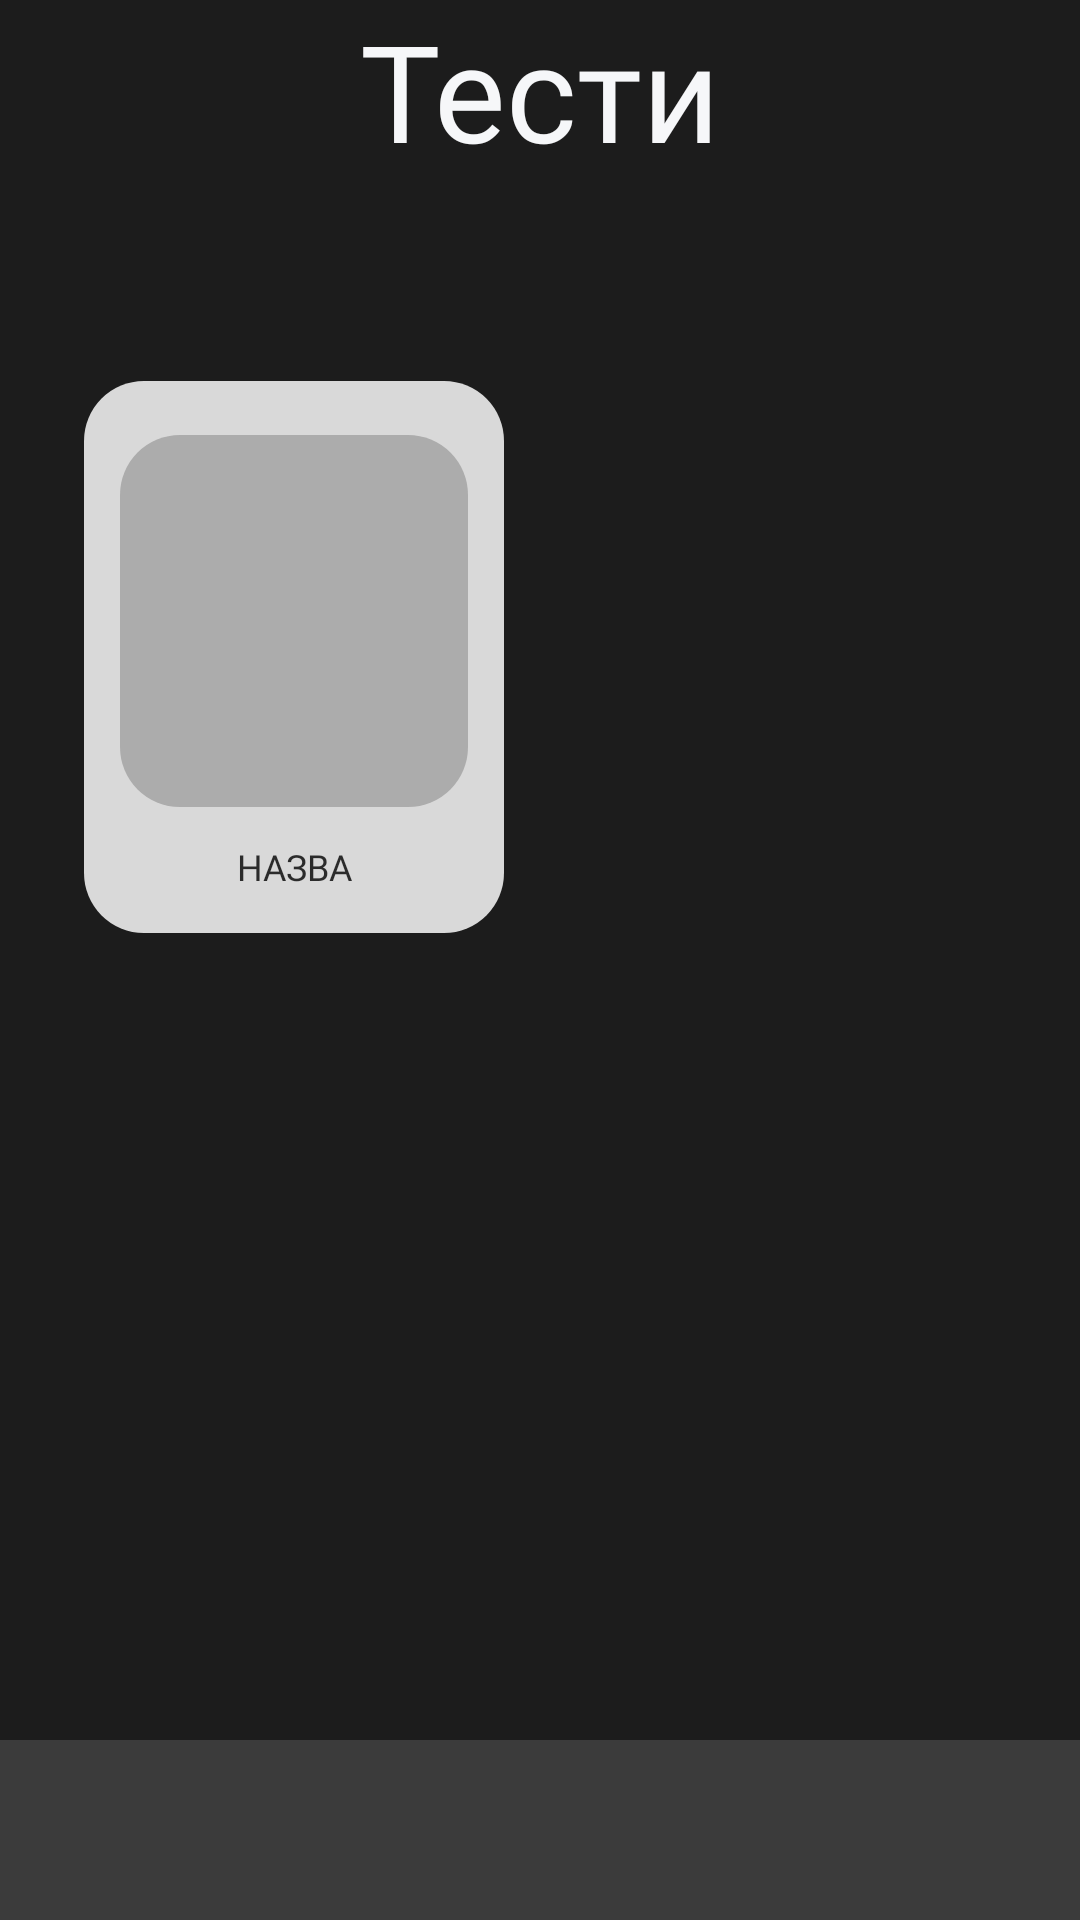

Android layout source for this screen:
<!-- AndroidManifest.xml: application theme Theme.Educards -->
<!-- res/layout/tests.xml -->
<?xml version="1.0" encoding="utf-8"?>
<androidx.constraintlayout.widget.ConstraintLayout xmlns:android="http://schemas.android.com/apk/res/android"
    xmlns:app="http://schemas.android.com/apk/res-auto"
    xmlns:tools="http://schemas.android.com/tools"
    android:layout_width="match_parent"
    android:layout_height="match_parent"
    android:background="@color/black_background">

    <ImageButton
        android:id="@+id/account"
        android:layout_width="40dp"
        android:layout_height="40dp"
        android:layout_marginStart="20dp"
        android:layout_marginTop="20dp"
        android:contentDescription="@string/button_account"
        app:layout_constraintStart_toStartOf="parent"
        app:layout_constraintTop_toTopOf="parent"
        app:srcCompat="@drawable/ic_account" />

    <ImageButton
        android:id="@+id/messages"
        android:layout_width="40dp"
        android:layout_height="40dp"
        android:layout_marginTop="20dp"
        android:layout_marginEnd="20dp"
        android:contentDescription="@string/button_back"
        app:layout_constraintEnd_toEndOf="parent"
        app:layout_constraintTop_toTopOf="parent"
        app:srcCompat="@drawable/ic_back" />

    <TextView
        android:layout_width="wrap_content"
        android:layout_height="60dp"
        android:gravity="center"
        android:width="188dp"
        android:height="80dp"
        android:fontFamily="@font/montserratsemibold"
        android:text="@string/tests"
        android:textColor="@color/white_title"
        android:textSize="45sp"
        tools:layout_editor_absoluteX="104dp"
        tools:layout_editor_absoluteY="20dp"
        app:layout_constraintTop_toTopOf="parent"
        app:layout_constraintStart_toStartOf="parent"
        app:layout_constraintEnd_toEndOf="parent"/>


    
    <GridLayout
        android:layout_width="wrap_content"
        android:layout_height="wrap_content"
        app:layout_constraintStart_toStartOf="parent"
        app:layout_constraintTop_toTopOf="parent">


    </GridLayout>

    <LinearLayout
        android:id="@+id/linearLayout4"
        android:layout_width="match_parent"
        android:layout_height="60dp"
        android:background="@color/wave_grey"
        android:orientation="horizontal"
        app:layout_constraintBottom_toBottomOf="parent"
        tools:layout_editor_absoluteX="6dp">

        
        <LinearLayout
            android:layout_width="0dp"
            android:layout_height="match_parent"
            android:layout_weight="1"
            android:clickable="true"
            android:focusable="true"
            android:gravity="center">

            <ImageButton
                android:id="@+id/black_cards"
                android:layout_width="58dp"
                android:layout_height="50dp"
                android:contentDescription="TODO"
                android:background="@android:color/transparent"
                app:srcCompat="@drawable/ic_black_card"
                tools:ignore="ContentDescription,HardcodedText" />
        </LinearLayout>

        
        <LinearLayout
            android:layout_width="0dp"
            android:layout_height="match_parent"
            android:layout_weight="1"
            android:gravity="center">

            <ImageButton
                android:id="@+id/plus"
                android:layout_width="40dp"
                android:layout_height="40dp"
                android:contentDescription="@string/button_create_card"
                app:srcCompat="@drawable/ic_add"
                tools:ignore="InvalidId" />
        </LinearLayout>

        
        <LinearLayout
            android:layout_width="0dp"
            android:layout_height="match_parent"
            android:layout_weight="1"
            android:clickable="true"
            android:focusable="true"
            android:gravity="center">

            <ImageButton
                android:id="@+id/blue_tests"
                android:layout_width="48dp"
                android:layout_height="40dp"
                android:contentDescription="TODO"
                android:background="@android:color/transparent"
                app:srcCompat="@drawable/ic_blue_test"
                tools:ignore="ContentDescription,HardcodedText" />
        </LinearLayout>
    </LinearLayout>

    <ImageButton
        android:contentDescription="@string/button_back"
        android:layout_width="40dp"
        android:layout_height="40dp"
        app:srcCompat="@drawable/ic_left_back_pas"
        app:layout_constraintBottom_toBottomOf="parent"
        app:layout_constraintTop_toTopOf="parent"
        app:layout_constraintLeft_toLeftOf="parent"
        android:layout_marginStart="4dp"/>


    <ImageButton
        android:contentDescription="@string/button_forward"
        android:layout_width="40dp"
        android:layout_height="40dp"
        app:srcCompat="@drawable/ic_right_back_act"
        app:layout_constraintBottom_toBottomOf="parent"
        app:layout_constraintTop_toTopOf="parent"
        app:layout_constraintRight_toRightOf="parent"
        android:layout_marginEnd="4dp"/>

    <androidx.constraintlayout.widget.ConstraintLayout
        android:id="@+id/test1"
        android:layout_width="140dp"
        android:layout_height="184dp"
        android:layout_marginStart="28dp"
        android:layout_marginTop="127dp"
        android:background="@drawable/rounded_grey_button"
        android:backgroundTint="@color/grey"
        android:clickable="true"
        android:focusable="true"
        app:layout_constraintStart_toStartOf="parent"
        app:layout_constraintTop_toTopOf="parent">

        <View
            android:layout_width="116dp"
            android:layout_height="124dp"
            android:layout_marginTop="14dp"
            android:background="@drawable/rounded_black_grey_button"

            app:layout_constraintLeft_toLeftOf="parent"
            app:layout_constraintRight_toRightOf="parent"
            app:layout_constraintTop_toTopOf="parent" />

        <TextView
            android:layout_width="44dp"
            android:layout_height="20dp"
            android:layout_marginBottom="8dp"
            android:fontFamily="@font/interbold"
            android:text="@string/name"
            android:gravity="center"
            android:textColor="@color/black_text"
            android:textSize="12sp"
            app:layout_constraintBottom_toBottomOf="parent"
            app:layout_constraintLeft_toLeftOf="parent"
            app:layout_constraintRight_toRightOf="parent" />

    </androidx.constraintlayout.widget.ConstraintLayout>

</androidx.constraintlayout.widget.ConstraintLayout>
<!-- resources referenced by this layout -->
<resources>
  <color name="black_background">#1C1C1C</color>
  <color name="black_text">#CD000000</color>
  <color name="grey">#D9D9D9</color>
  <color name="wave_grey">#3B3B3B</color>
  <color name="white_title">#F6F7F9</color>
  <!-- drawable ic_add (drawable) -->
  <vector xmlns:android="http://schemas.android.com/apk/res/android"
      android:width="40dp"
      android:height="40dp"
      android:viewportWidth="40"
      android:viewportHeight="40">
    <path
        android:pathData="M20,0L20,0A20,20 0,0 1,40 20L40,20A20,20 0,0 1,20 40L20,40A20,20 0,0 1,0 20L0,20A20,20 0,0 1,20 0z"
        android:fillColor="@color/clean_white"/>
    <path
        android:pathData="M10.667,20H29.333"
        android:strokeLineJoin="round"
        android:strokeWidth="3"
        android:fillColor="#00000000"
        android:strokeColor="#252525"
        android:strokeLineCap="round"/>
    <path
        android:pathData="M20,10.667V29.333"
        android:strokeLineJoin="round"
        android:strokeWidth="3"
        android:fillColor="#00000000"
        android:strokeColor="#252525"
        android:strokeLineCap="round"/>
  </vector>
  <!-- drawable rounded_black_grey_button (drawable) -->
  <?xml version="1.0" encoding="utf-8"?>
  <shape xmlns:android="http://schemas.android.com/apk/res/android">
      <corners android:radius="20dp" />
      <padding
          android:top="4dp"
          android:bottom="4dp"
          android:left="4dp"
          android:right="4dp" />
      <solid android:color="@color/black_grey" />
  </shape>
  <!-- drawable rounded_grey_button (drawable) -->
  <?xml version="1.0" encoding="utf-8"?>
  <shape xmlns:android="http://schemas.android.com/apk/res/android">
      <corners android:radius="20dp" />
      <padding
          android:top="4dp"
          android:bottom="4dp"
          android:left="4dp"
          android:right="4dp" />
      <solid android:color="@color/black_gray1" />
  
  </shape>
  <string name="button_account">Акаунта</string>
  <string name="button_back">Назад</string>
  <string name="button_create_card">Створити</string>
  <string name="button_forward">Вперед</string>
  <string name="name">НАЗВА</string>
  <string name="tests">Тести</string>
  <style name="Theme.Educards" parent="Theme.MaterialComponents.DayNight.DarkActionBar">
          
          <item name="colorPrimary">@color/grey</item>
          <item name="colorPrimaryVariant">@color/purple_700</item>
          <item name="colorOnPrimary">@color/black</item>
          
          <item name="colorSecondary">@color/teal_200</item>
          <item name="colorSecondaryVariant">@color/teal_200</item>
          <item name="colorOnSecondary">@color/black</item>
          
          <item name="android:statusBarColor">?attr/colorPrimaryVariant</item>
          
      </style>
  <color name="white_for_acc">#F0F0F0</color>
  <color name="account_person">#323232</color>
  <color name="clean_white">#FFFDFD</color>
  <color name="grey_left_ic">#959595</color>
  <color name="black_grey">#ACACAC</color>
  <color name="black_gray1">#2C2C2C</color>
  <color name="purple_700">#3700B3</color>
  <color name="black">#000000</color>
  <color name="teal_200">#03DAC5</color>
</resources>
